4-way image classification set "dataset" from GitHub (akifsari-dev/derin_ogrenme); label vocabulary: address, company, date, total.

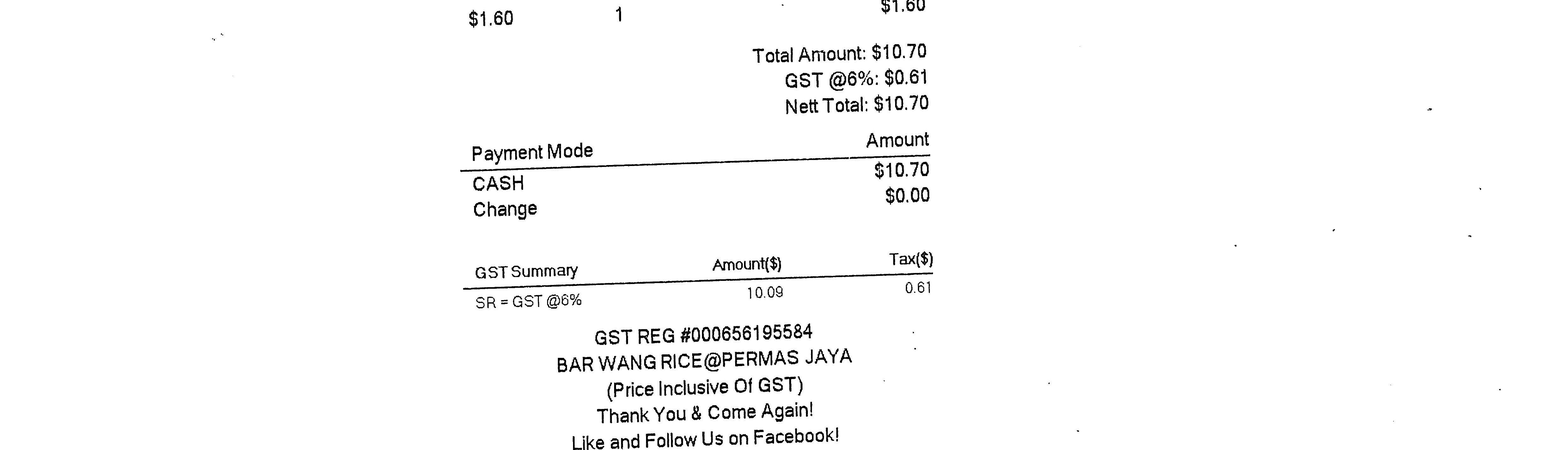
Label: total

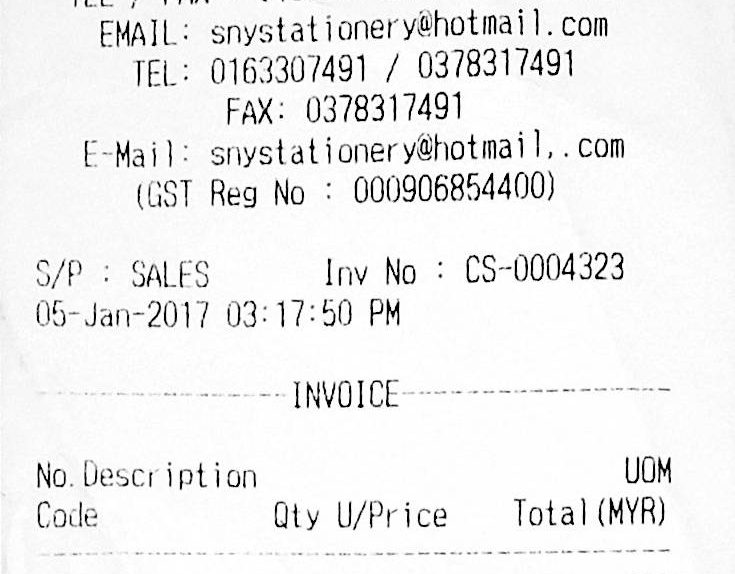
Label: date

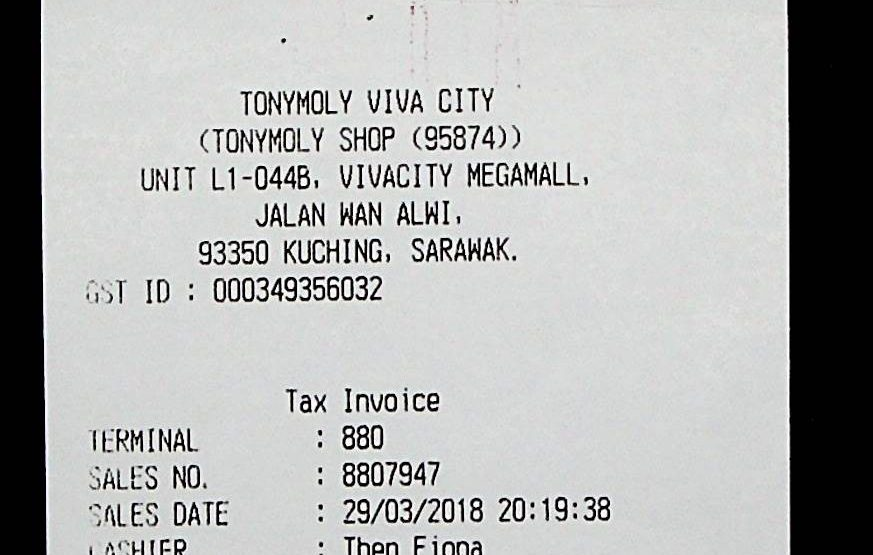
Label: address

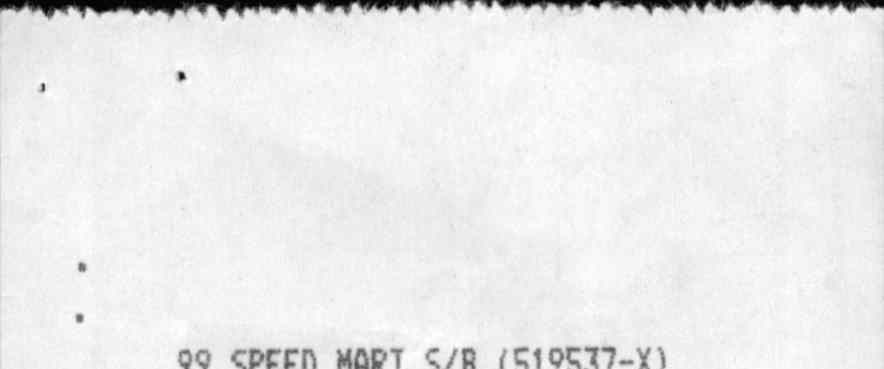
Label: company

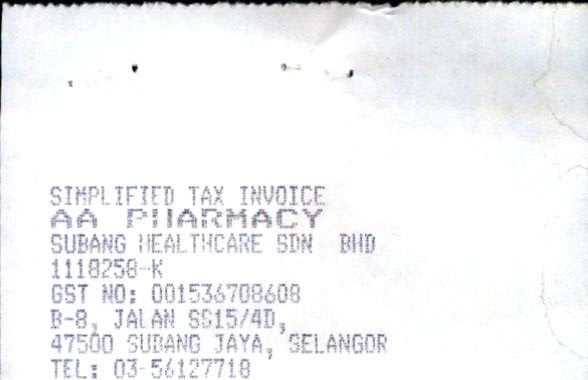
Label: company

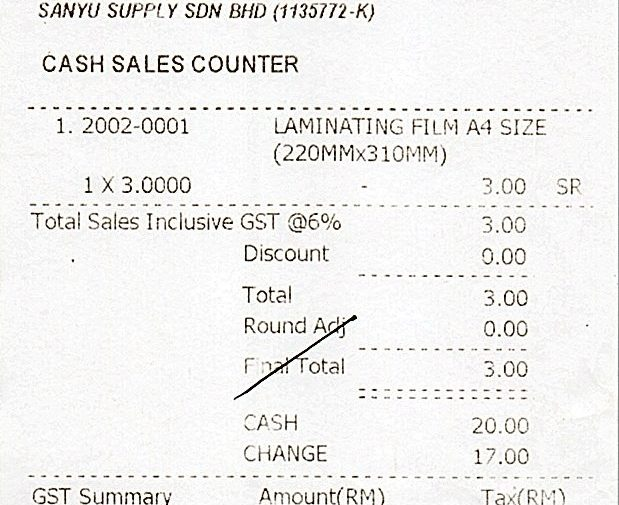
Label: date
